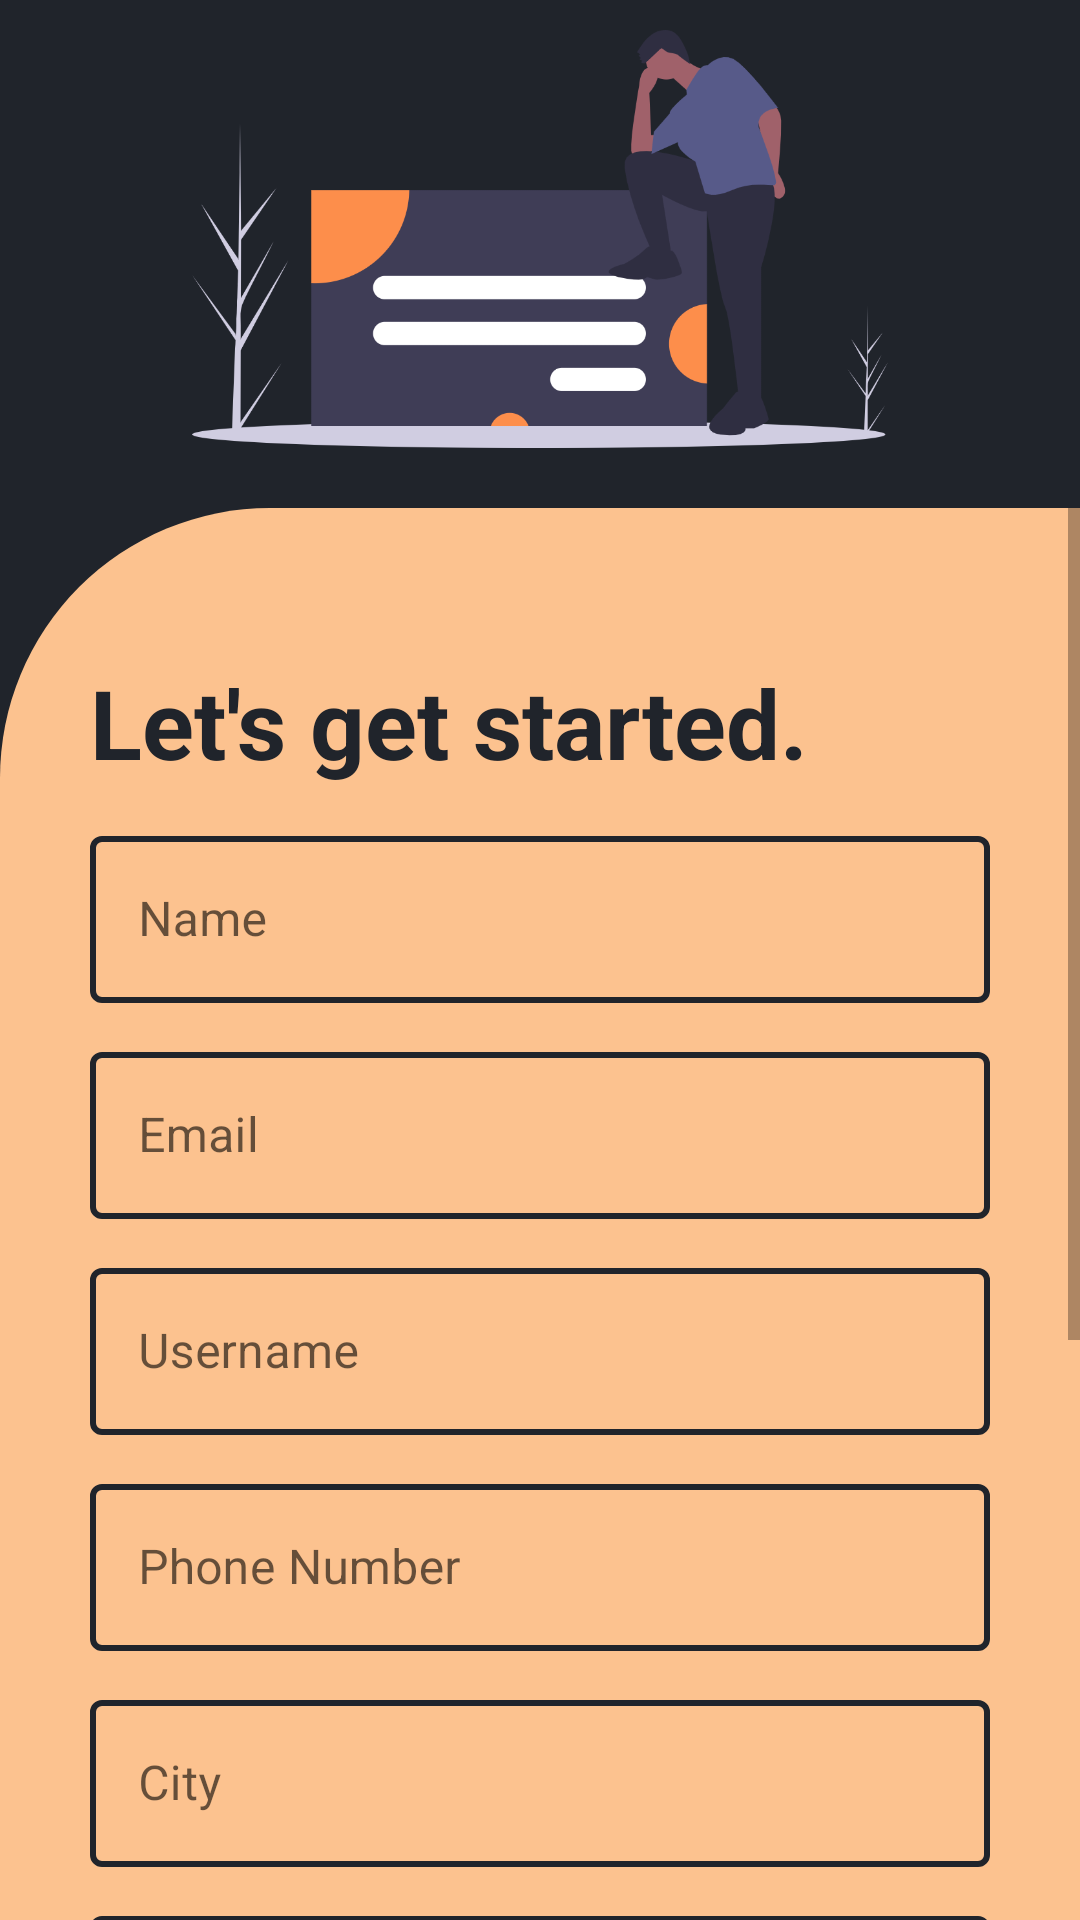

The Android layout XML behind this screen, and the referenced resources:
<!-- AndroidManifest.xml: application theme AppTheme -->
<!-- res/layout/activity_sign_up.xml -->
<?xml version="1.0" encoding="utf-8"?>
<FrameLayout xmlns:android="http://schemas.android.com/apk/res/android"
    xmlns:app="http://schemas.android.com/apk/res-auto"
    xmlns:tools="http://schemas.android.com/tools"
    android:layout_width="match_parent"
    android:layout_height="match_parent"
    android:background="@color/colorBlack"
    tools:context=".LoginActivity">

    <androidx.appcompat.widget.Toolbar
        android:id="@+id/toolbar"
        android:layout_width="match_parent"
        android:layout_height="?android:actionBarSize"
        app:navigationIcon="@drawable/round_arrow_back_white_24" />


    <LinearLayout
        android:layout_width="match_parent"
        android:layout_height="match_parent"
        android:layout_marginTop="@dimen/dimen_main"
        android:orientation="vertical">

        <ImageView
            android:layout_width="match_parent"
            android:layout_height="wrap_content"
            android:layout_marginHorizontal="64dp"
            android:adjustViewBounds="true"
            android:contentDescription="@null"
            android:src="@drawable/register" />



        <ScrollView
            android:id="@+id/scroll_view"
            android:layout_width="match_parent"
            android:layout_height="0dp"
            android:layout_marginTop="@dimen/dimen_main_double"
            android:layout_weight="1"
            android:background="@drawable/background_login_form"
            android:fillViewport="true">

            <LinearLayout
                android:layout_width="match_parent"
                android:layout_height="0dp"
                android:layout_marginBottom="@dimen/dimen_main"
                android:orientation="vertical"
                android:padding="@dimen/dimen_main">

                <TextView
                    android:layout_width="wrap_content"
                    android:layout_height="wrap_content"
                    android:layout_marginStart="@dimen/dimen_main_double"
                    android:layout_marginTop="40dp"
                    android:text="Let's get started."
                    android:textColor="@color/colorBlack"
                    android:textSize="32sp"
                    android:textStyle="bold" />

                <com.google.android.material.textfield.TextInputLayout
                    android:layout_width="match_parent"
                    android:layout_height="wrap_content"
                    android:layout_marginHorizontal="@dimen/dimen_main_double"
                    android:layout_marginTop="@dimen/dimen_main"
                    android:hint="Name"
                    >

                    <com.google.android.material.textfield.TextInputEditText
                        android:layout_width="match_parent"
                        android:layout_height="wrap_content"
                        android:imeOptions="actionNext"
                        android:maxLines="1"
                        android:inputType="textPersonName"/>
                </com.google.android.material.textfield.TextInputLayout>

                <com.google.android.material.textfield.TextInputLayout
                    android:layout_width="match_parent"
                    android:layout_height="wrap_content"
                    android:layout_marginHorizontal="@dimen/dimen_main_double"
                    android:layout_marginTop="@dimen/dimen_main"
                    android:hint="Email">

                    <com.google.android.material.textfield.TextInputEditText
                        android:layout_width="match_parent"
                        android:layout_height="wrap_content"
                        android:imeOptions="actionNext"
                        android:maxLines="1"
                        android:inputType="textEmailAddress"/>

                </com.google.android.material.textfield.TextInputLayout>

                <com.google.android.material.textfield.TextInputLayout
                    android:layout_width="match_parent"
                    android:layout_height="wrap_content"
                    android:layout_marginHorizontal="@dimen/dimen_main_double"
                    android:layout_marginTop="@dimen/dimen_main"
                    android:hint="Username">

                    <com.google.android.material.textfield.TextInputEditText
                        android:layout_width="match_parent"
                        android:layout_height="wrap_content"
                        android:imeOptions="actionNext"
                        android:maxLines="1"
                        android:inputType="text"/>
                </com.google.android.material.textfield.TextInputLayout>

                <com.google.android.material.textfield.TextInputLayout
                    android:layout_width="match_parent"
                    android:layout_height="wrap_content"
                    android:layout_marginHorizontal="@dimen/dimen_main_double"
                    android:layout_marginTop="@dimen/dimen_main"
                    android:hint="Phone Number">

                    <com.google.android.material.textfield.TextInputEditText
                        android:layout_width="match_parent"
                        android:layout_height="wrap_content"
                        android:imeOptions="actionNext"
                        android:maxLines="1"
                        android:inputType="phone"/>
                </com.google.android.material.textfield.TextInputLayout>

                <com.google.android.material.textfield.TextInputLayout
                    android:layout_width="match_parent"
                    android:layout_height="wrap_content"
                    android:layout_marginHorizontal="@dimen/dimen_main_double"
                    android:layout_marginTop="@dimen/dimen_main"
                    android:hint="City">

                    <com.google.android.material.textfield.TextInputEditText
                        android:layout_width="match_parent"
                        android:layout_height="wrap_content"
                        android:imeOptions="actionNext"
                        android:maxLines="1"
                        android:inputType="text"/>
                </com.google.android.material.textfield.TextInputLayout>

                <com.google.android.material.textfield.TextInputLayout
                    android:layout_width="match_parent"
                    android:layout_height="wrap_content"
                    android:layout_marginHorizontal="@dimen/dimen_main_double"
                    android:layout_marginTop="@dimen/dimen_main"
                    android:hint="State">

                    <com.google.android.material.textfield.TextInputEditText
                        android:layout_width="match_parent"
                        android:layout_height="wrap_content"
                        android:imeOptions="actionNext"
                        android:maxLines="1"
                        android:inputType="text"/>
                </com.google.android.material.textfield.TextInputLayout>

                <com.google.android.material.textfield.TextInputLayout
                    android:layout_width="match_parent"
                    android:layout_height="wrap_content"
                    android:layout_marginHorizontal="@dimen/dimen_main_double"
                    android:layout_marginTop="@dimen/dimen_main"
                    android:hint="CNIC">

                    <com.google.android.material.textfield.TextInputEditText
                        android:layout_width="match_parent"
                        android:layout_height="wrap_content"
                        android:imeOptions="actionNext"
                        android:maxLines="1"
                        android:inputType="number"/>
                </com.google.android.material.textfield.TextInputLayout>

                <com.google.android.material.textfield.TextInputLayout
                    android:layout_width="match_parent"
                    android:layout_height="wrap_content"
                    android:layout_marginHorizontal="@dimen/dimen_main_double"
                    android:layout_marginTop="@dimen/dimen_main"
                    android:hint="Password"
                    app:passwordToggleEnabled="true">

                    <com.google.android.material.textfield.TextInputEditText
                        android:layout_width="match_parent"
                        android:layout_height="wrap_content"
                        android:imeOptions="actionGo"
                        android:maxLines="1"
                        android:inputType="textPassword"/>
                </com.google.android.material.textfield.TextInputLayout>

                <RadioGroup
                    android:layout_width="match_parent"
                    android:layout_height="wrap_content"
                    android:layout_margin="@dimen/dimen_main"
                    android:gravity="center"
                    android:orientation="horizontal">

                    <View
                        android:layout_width="0dp"
                        android:layout_height="wrap_content"
                        android:layout_weight="1" />

                    <RadioButton
                        android:layout_width="wrap_content"
                        android:layout_height="wrap_content"
                        android:text="buyer"
                        android:buttonTint="@color/colorBlack"/>

                    <View
                        android:layout_width="0dp"
                        android:layout_height="wrap_content"
                        android:layout_weight="1" />

                    <RadioButton
                        android:layout_width="wrap_content"
                        android:layout_height="wrap_content"
                        android:text="seller"
                        android:buttonTint="@color/colorBlack"/>

                    <View
                        android:layout_width="0dp"
                        android:layout_height="wrap_content"
                        android:layout_weight="1" />
                </RadioGroup>


                <LinearLayout
                    android:id="@+id/btn_login"
                    android:layout_width="match_parent"
                    android:layout_height="wrap_content"
                    android:layout_marginStart="@dimen/dimen_main_double"
                    android:layout_marginEnd="@dimen/dimen_main_double"
                    android:layout_marginBottom="@dimen/dimen_main"
                    android:background="@drawable/rounded_rect_solid"
                    android:clickable="true"
                    android:focusable="true"
                    android:gravity="center"
                    android:orientation="horizontal"
                    android:padding="@dimen/dimen_main">

                    <TextView
                        android:layout_width="0dp"
                        android:layout_height="wrap_content"
                        android:layout_marginStart="@dimen/dimen_main_double"
                        android:layout_weight="1"
                        android:text="Sign Up"
                        android:textColor="@color/colorWhite"
                        android:textSize="28sp" />

                    <ImageView
                        android:layout_width="wrap_content"
                        android:layout_height="wrap_content"
                        android:layout_marginEnd="@dimen/dimen_main_double"
                        android:src="@drawable/baseline_east_white_36" />
                </LinearLayout>
            </LinearLayout>
        </ScrollView>
    </LinearLayout>
</FrameLayout>
<!-- resources referenced by this layout -->
<resources>
  <color name="colorBlack">#20242b</color>
  <color name="colorWhite">#FFFFFF</color>
  <dimen name="dimen_main">10dp</dimen>
  <dimen name="dimen_main_double">20dp</dimen>
  <!-- drawable background_login_form (drawable) -->
  <?xml version="1.0" encoding="utf-8"?>
  <shape android:shape="rectangle" xmlns:android="http://schemas.android.com/apk/res/android">
  
      <solid android:color="@color/colorSecondary"/>
      <corners android:topLeftRadius="90dp"/>
  </shape>
  <!-- drawable register: png bitmap (drawable-hdpi, 74971 bytes) -->
  <!-- drawable rounded_rect_solid (drawable) -->
  <?xml version="1.0" encoding="utf-8"?>
  <ripple xmlns:android="http://schemas.android.com/apk/res/android"
      android:color="@color/colorSecondary">
  
      <item android:id="@android:id/mask">
          <shape android:shape="rectangle">
              <solid android:color="@color/colorSecondary" />
              <corners android:radius="@dimen/dimen_main" />
          </shape>
      </item>
  
      <item>
          <shape android:shape="rectangle">
              <solid android:color="@color/colorBlack" />
              <corners android:radius="@dimen/dimen_main" />
          </shape>
      </item>
  </ripple>
  <style name="AppTheme" parent="Theme.MaterialComponents.Light.NoActionBar">
          
          <item name="colorPrimary">@color/colorSecondary</item>
          <item name="colorPrimaryDark">@color/colorSecondary</item>
          <item name="colorAccent">@color/colorAccent</item>
          <item name="textInputStyle">@style/OutlinedTextField</item>
          <item name="radioButtonStyle">@style/RadioButtonStyle</item>
      </style>
  <color name="colorSecondary">#FCC28F</color>
  <color name="colorAccent">#03DAC5</color>
  <style name="OutlinedTextField" parent="Widget.MaterialComponents.TextInputLayout.OutlinedBox">
          <item name="boxStrokeWidth">2dp</item>
          <item name="boxStrokeColor">@color/colorBlack</item>
          <item name="boxStrokeWidthFocused">4dp</item>
          <item name="hintTextColor">@color/colorBlack</item>
          <item name="hintTextAppearance">@style/OutlinedTextFieldHintText</item>
      </style>
  <style name="RadioButtonStyle" parent="Widget.AppCompat.CompoundButton.RadioButton">
          <item name="colorControlActivated">@color/colorBlack</item>
      </style>
  <style name="OutlinedTextFieldHintText">
          <item name="android:textColor">@color/colorBlack</item>
          <item name="android:textStyle">bold</item>
          <item name="android:textSize">14sp</item>
      </style>
</resources>
